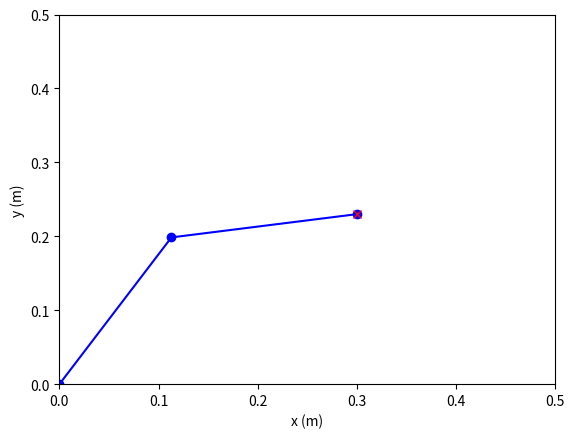

Reproduce this figure in Python. (Note: this script raises an exception after producing the figure.)
import numpy
import numpy as np
from numpy import sin, cos, arctan2
import matplotlib.pyplot as plt

# ** RETURN VALUE ** 'joint_positions' is a list contains joint state in the form as following:
# [position_0, position1_0, position2_0]
# each elements position_i is a 4 orders 'numpy.ndarray', which specify a column vector
#  ie:
#    position_0 = np.array([0, 0, 0, 1]).T

l_1 = 0.2284
l_2 = 0.1897
d_1 = 0
d_2 = 0
alpha_1 = 0
alpha_2 = 0


def dh_matrix(delta, d, a, alpha):  # transform matrix of DH
    return np.array([[cos(delta), -sin(delta) * cos(alpha), sin(delta) * sin(alpha), a * cos(delta)],
                     [sin(delta), cos(delta) * cos(alpha), -cos(delta) * sin(alpha), a * sin(delta)],
                     [0, sin(alpha), cos(alpha), d],
                     [0, 0, 0, 1]])


def fk(theta_1, theta_2):
    position_0 = np.array([0, 0, 0, 1]).T  # transpose, column vector
    position_1 = np.array([0, 0, 0, 1]).T
    position_2 = np.array([0, 0, 0, 1]).T

    position1_0 = dh_matrix(theta_1, d_1, l_1, alpha_1).dot(position_1)  # results of end of link1 position
    position2_0 = dh_matrix(theta_1, d_1, l_1, alpha_1).dot(dh_matrix(theta_2, d_2, l_2, alpha_2)).dot(
        position_2)  # link2
    return [position_0, position1_0, position2_0]  # positions of links' end


def fk_solver(theta_1, theta_2, show):  # theta_2 multiply a minus here because we use upper elbow
    print('>>> RUNNING INTO FK_SOLVER')
    theta_1_rad = np.radians(theta_1)
    theta_2_rad = np.radians(-theta_2)
    print('[INFO] Input [theta_1 theta_2] in deg:', [theta_1, -theta_2])
    joint_positions = fk(theta_1_rad, theta_2_rad)
    if show:
        position_plot(joint_positions)
    return joint_positions


def ik(des_position_3_1, show_error):
    position_0 = np.array([0, 0, 0, 1]).T
    position_1 = np.array([0, 0, 0, 1]).T
    position_2 = np.array([0, 0, 0, 1]).T

    D = (des_position_3_1[0] ** 2 + des_position_3_1[1] ** 2 - l_1 ** 2 - l_2 ** 2) / (2 * l_1 * l_2)
    theta_2 = arctan2(-(1 - D ** 2) ** 0.5, D)  # note that here use a upper elbow state
    theta_1 = arctan2(des_position_3_1[1], des_position_3_1[0]) - arctan2(l_2 * sin(theta_2), l_1 + l_2 * cos(theta_2))
    theta_3 = theta_1 + theta_2 + 3.1415 / 2

    print('[INFO] Output [theta_1 theta_2 theta_3] in deg:', numpy.degrees([theta_1, theta_2, theta_3]))

    position1_0 = dh_matrix(theta_1, d_1, l_1, alpha_1).dot(position_1)
    position2_0 = dh_matrix(theta_1, d_1, l_1, alpha_1).dot(dh_matrix(theta_2, d_2, l_2, alpha_2)).dot(position_2)
    return [[theta_1, theta_2, theta_3], [position_0, position1_0, position2_0]]  # positions of links' end


def ik_solver(des_position_3_1, show):
    print('>>> RUNNING INTO IK_SOLVER')
    print('[INFO] destination of the end:', des_position_3_1)
    angles, joint_positions = ik(des_position_3_1, True)
    if show:
        position_plot(joint_positions, des=des_position_3_1)
    return [angles, joint_positions]


def base_solver(des_position_1_0):
    print('>>> RUNNING INTO BASE_SOLVER')
    des_angle = arctan2(des_position_1_0[0], des_position_1_0[1])
    print('[INFO] base angle after rotation is:', des_angle)
    return des_angle


def star_to_des_solver(star_position_3_1, des_position_3_1, show):
    print('>>> RUNNING INTO START TO DESTINATION SOLVER')
    if star_position_3_1[2] != des_position_3_1[2]:
        print('!!![WARN]!!! piece heights changed, something might be wrong')
    if star_position_3_1 == des_position_3_1:
        print('!!![WARN]!!! position haven\'t changed in inputs')
    pick_solved_angles = ik_solver([star_position_3_1[1], star_position_3_1[2] + 0.2], show)[0]
    base_solved_angle = base_solver(des_position_3_1[0:2])
    move_2_solved_angles = ik_solver([des_position_3_1[1], des_position_3_1[2] + 0.2], show)[0]
    place_solved_angles = ik_solver([des_position_3_1[2] + 0.2, des_position_3_1[2]], show)[0]
    solved_angles = {'pick_solved_angles': pick_solved_angles, 'base_solved_angle': base_solved_angle,
                     'move_2_solved_angles': move_2_solved_angles, 'place_solved_angles': place_solved_angles}
    print('------------------->>> solved angles to archive the motion:\n', solved_angles)
    return solved_angles


def ik_plot_from_to(from_position, to_position):
    generated_positions = list()
    generated_positions.append(np.linspace(from_position[0], to_position[0], 10))
    print(generated_positions[0])
    generated_positions.append(np.linspace(from_position[1], to_position[1], 10))
    print(generated_positions[1])
    joint_positions_list = list()
    for i in range(len(generated_positions[0])):
        joint_positions_list.append(ik_solver([generated_positions[0][i], generated_positions[1][i]], False)[1])
    position_plot(joint_positions_list, is_from_to=True)


def position_plot(joint_positions, des=None, is_from_to=False):
    fig, ax = plt.subplots()
    if not is_from_to:
        ax.plot([joint_positions[0][0], joint_positions[1][0], joint_positions[2][0]],
                [joint_positions[0][1], joint_positions[1][1], joint_positions[2][1]], '-bo')
        print('[INFO] position of joint0:', joint_positions[0][0:2])
        print('[INFO] position of joint1:', joint_positions[1][0:2])
        print('[INFO] position of joint2:', joint_positions[2][0:2])
    else:
        joint_positions_list = joint_positions
        for i in range(len(joint_positions_list)):
            ax.plot([joint_positions_list[i][0][0], joint_positions_list[i][1][0], joint_positions_list[i][2][0]],
                    [joint_positions_list[i][0][1], joint_positions_list[i][1][1],
                     joint_positions_list[i][2][1]], '-bo')
            print('[INFO] position of joint0:', joint_positions_list[i][0][0:2])
            print('[INFO] position of joint1:', joint_positions_list[i][1][0:2])
            print('[INFO] position of joint2:', joint_positions_list[i][2][0:2])
    if des is not None:
        ax.plot(des[0], des[1], '-rx')
    ax.set_xlabel('x (m)')
    ax.set_ylabel('y (m)')
    plt.xlim(0, 0.5)
    plt.ylim(0, 0.5)
    fig.savefig('./pic/temp.pdf')
    plt.show()


# solver could be used in project
# fk_solver(20, 30, True)
# ik_solver([0.3, 0.03], True)

# simulate the progress
# ik_plot_from_to([0.3, 0.03], [0.3, 0.2])
# ik_plot_from_to([0.3, 0.2], [0.2, 0.2])
# ik_plot_from_to([0.2, 0.2], [0.2, 0.03])

star_to_des_solver([0.3, 0.3, 0.03], [0.3, 0.2, 0.03], True)
